Dataset: GCD (GitHub, stefan-alex02/UBB-Y3-AI-Research). Classes: cumulus, altocumulus, cirrus, clear sky, stratocumulus, cumulonimbus, mixed clouds.

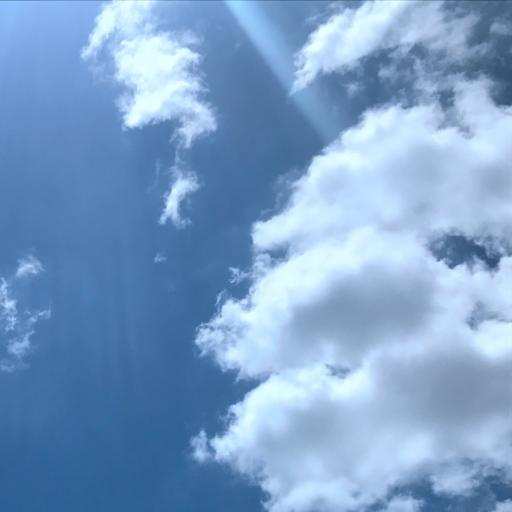
Label: cumulus

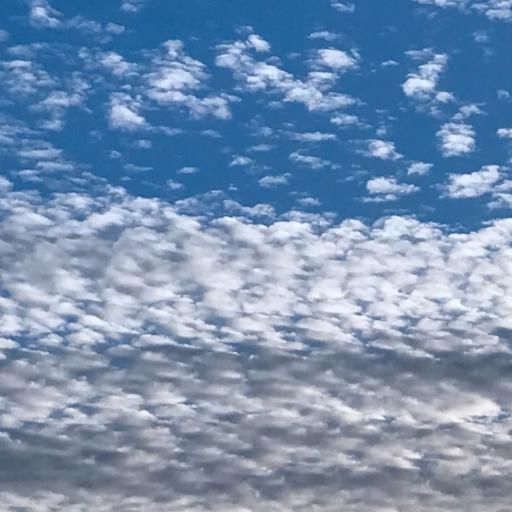
Label: altocumulus

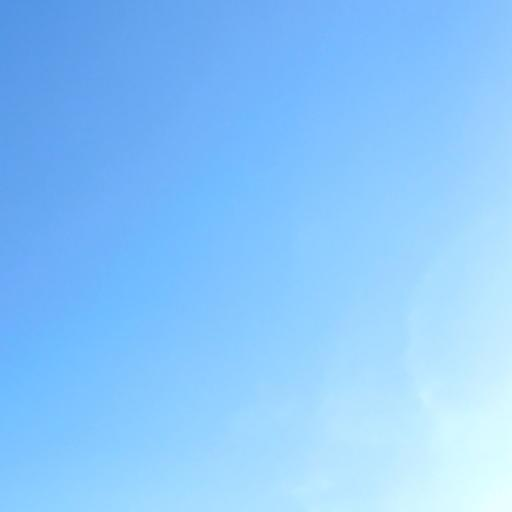
Label: clear sky

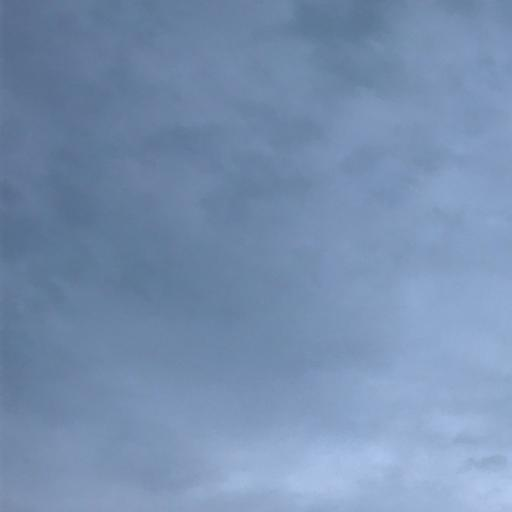
Label: cumulonimbus

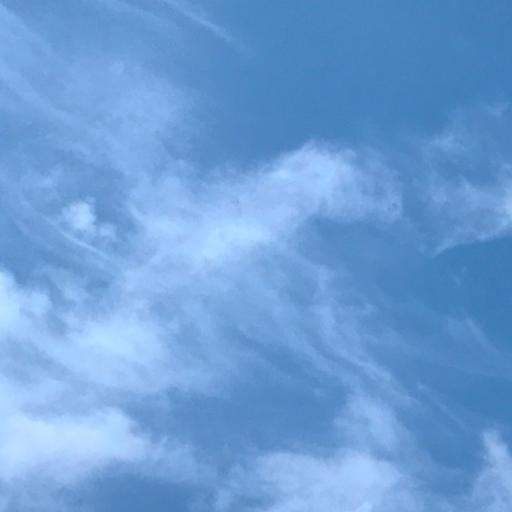
Label: cirrus

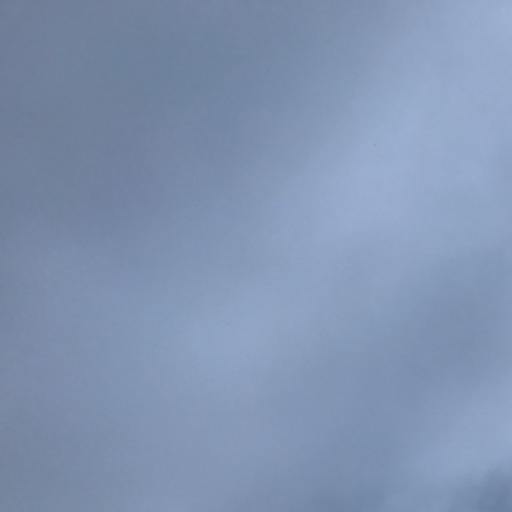
Label: stratocumulus
